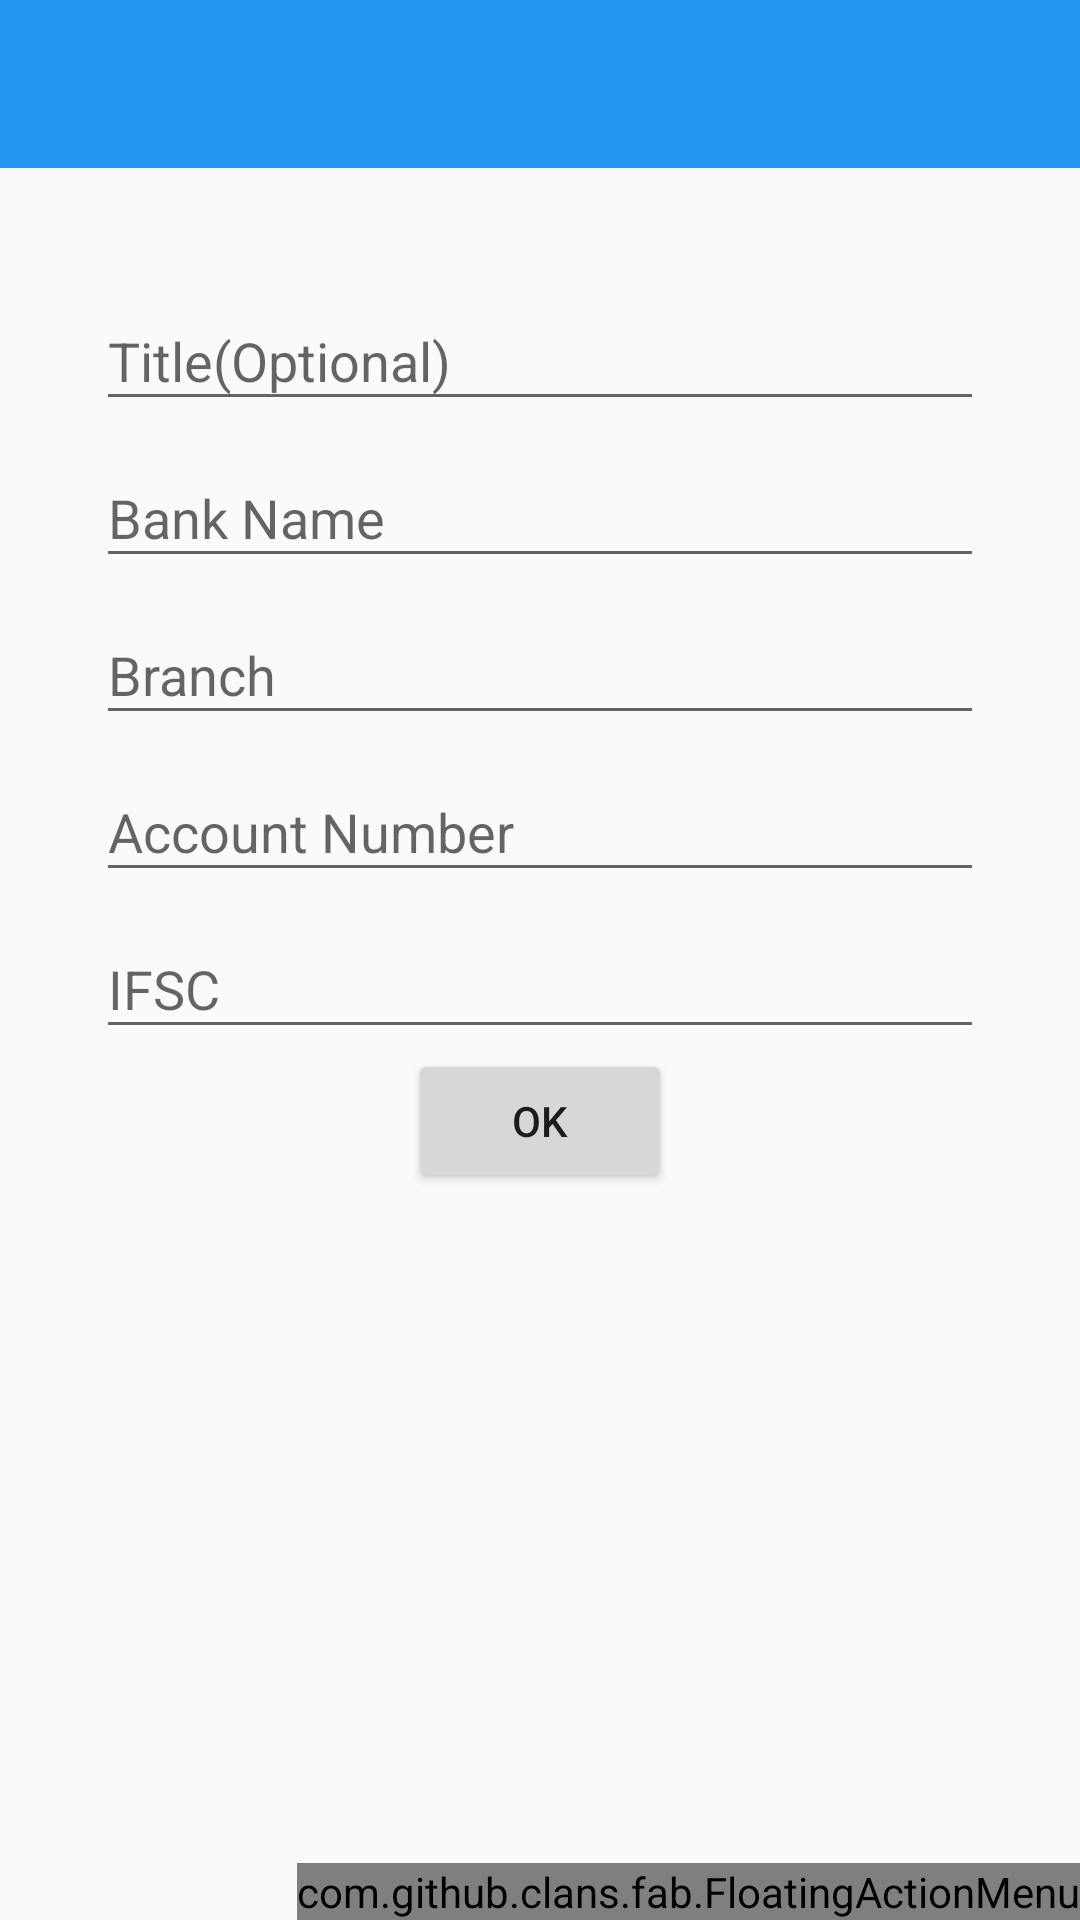

Write the Android layout XML for this screen, with the resource values it uses.
<!-- AndroidManifest.xml: application theme AppTheme -->
<!-- res/layout/activity_add_edit_bank.xml -->
<?xml version="1.0" encoding="utf-8"?>
<RelativeLayout
    xmlns:android="http://schemas.android.com/apk/res/android"
    xmlns:tools="http://schemas.android.com/tools"
    xmlns:fab="http://schemas.android.com/apk/res-auto"
    android:layout_width="match_parent"
    android:layout_height="match_parent"
    tools:context="com.mobile.mpasswordkeeper.activity.AddEditBankActivity">

    <include layout="@layout/toolbar"
        android:id="@+id/include" />
<android.support.v4.widget.NestedScrollView
    android:layout_width="match_parent"
    android:layout_height="match_parent"
    android:layout_below="@id/include">
    <LinearLayout
        android:layout_width="match_parent"
        android:layout_height="wrap_content"
        android:orientation="vertical">
    <LinearLayout
        android:id="@+id/bank_details"
        android:layout_width="match_parent"
        android:layout_height="wrap_content"
        android:orientation="vertical"
        android:layout_marginTop="@dimen/default_margin">

        <android.support.design.widget.TextInputLayout
            android:id="@+id/title_layout"
            android:layout_width="match_parent"
            android:layout_height="wrap_content"
            android:layout_marginEnd="@dimen/default_margin"
            android:layout_marginStart="@dimen/default_margin"
            android:gravity="center">

            <EditText
                android:id="@+id/title"
                android:layout_width="match_parent"
                android:layout_height="wrap_content"
                android:hint="Title(Optional)" />
        </android.support.design.widget.TextInputLayout>

        <android.support.design.widget.TextInputLayout
            android:id="@+id/name_layout"
            android:layout_width="match_parent"
            android:layout_height="wrap_content"
            android:layout_marginEnd="@dimen/default_margin"
            android:layout_marginStart="@dimen/default_margin"
            android:gravity="center">

            <EditText
                android:id="@+id/bankName"
                android:layout_width="match_parent"
                android:layout_height="wrap_content"
                android:hint="Bank Name" />
        </android.support.design.widget.TextInputLayout>

        <android.support.design.widget.TextInputLayout
            android:id="@+id/branch_layout"
            android:layout_width="match_parent"
            android:layout_height="wrap_content"
            android:layout_marginEnd="@dimen/default_margin"
            android:layout_marginStart="@dimen/default_margin"
            android:gravity="center">

            <EditText
                android:id="@+id/branchName"
                android:layout_width="match_parent"
                android:layout_height="wrap_content"
                android:hint="Branch" />
        </android.support.design.widget.TextInputLayout>

        <android.support.design.widget.TextInputLayout
            android:layout_width="match_parent"
            android:layout_height="wrap_content"
            android:id="@+id/ac_layout"
            android:layout_marginEnd="@dimen/default_margin"
            android:layout_marginStart="@dimen/default_margin"
            android:gravity="center">

            <EditText
                android:id="@+id/bankAcNo"
                android:layout_width="match_parent"
                android:layout_height="wrap_content"
                android:hint="Account Number"
                android:inputType="number"/>
        </android.support.design.widget.TextInputLayout>

        <android.support.design.widget.TextInputLayout
            android:id="@+id/ifsc_layout"
            android:layout_width="match_parent"
            android:layout_height="wrap_content"
            android:layout_marginEnd="@dimen/default_margin"
            android:layout_marginStart="@dimen/default_margin"
            android:gravity="center">

            <EditText
                android:id="@+id/ifscNo"
                android:layout_width="match_parent"
                android:layout_height="wrap_content"
                android:hint="IFSC" />
        </android.support.design.widget.TextInputLayout>

    </LinearLayout>


    <android.support.v7.widget.ViewStubCompat
        android:layout_width="match_parent"
        android:layout_height="wrap_content"
        android:id="@+id/stub1"
        android:inflatedId="@+id/test1"/>

    <android.support.v7.widget.ViewStubCompat
        android:layout_width="match_parent"
        android:layout_height="wrap_content"
        android:id="@+id/stub2"
        android:inflatedId="@+id/test2"/>

    <android.support.v7.widget.ViewStubCompat
        android:layout_width="match_parent"
        android:layout_height="wrap_content"
        android:id="@+id/stub3"
        android:inflatedId="@+id/test3"/>

        <Button
            android:layout_width="wrap_content"
            android:layout_height="wrap_content"
            android:id="@+id/save_bank_details"
            android:layout_gravity="bottom|center"
            android:text="@android:string/yes"/>



</LinearLayout>
</android.support.v4.widget.NestedScrollView>
    <com.github.clans.fab.FloatingActionMenu
        android:layout_width="wrap_content"
        android:layout_height="wrap_content"
        android:layout_gravity="center_vertical|end"
        android:layout_alignParentBottom="true"
        android:layout_alignParentEnd="true"
        fab:menu_fab_size="normal"
        fab:menu_showShadow="true"
        fab:menu_colorNormal="@color/colorAccent"
        fab:menu_colorRipple="@color/icons">
        <com.github.clans.fab.FloatingActionButton
            android:id="@+id/debit_card_button"
            android:layout_width="wrap_content"
            android:layout_height="wrap_content"
            fab:fab_size="mini"
            fab:fab_label="Debit Card"
            fab:fab_colorNormal="@color/colorAccent"
            fab:fab_colorRipple="@color/icons"/>

        <com.github.clans.fab.FloatingActionButton
            android:id="@+id/credit_card_button"
            android:layout_width="wrap_content"
            android:layout_height="wrap_content"
            fab:fab_size="mini"
            fab:fab_label="Credit Card"
            fab:fab_colorNormal="@color/colorAccent"
            fab:fab_colorRipple="@color/icons"/>

        <com.github.clans.fab.FloatingActionButton
            android:id="@+id/net_banking_button"
            android:layout_width="wrap_content"
            android:layout_height="wrap_content"
            fab:fab_size="mini"
            fab:fab_label="Net Banking"
            fab:fab_colorNormal="@color/colorAccent"
            fab:fab_colorRipple="@color/icons"/>

    </com.github.clans.fab.FloatingActionMenu>

</RelativeLayout>
<!-- res/layout/toolbar.xml (included above) -->
<?xml version="1.0" encoding="utf-8"?>
<android.support.v7.widget.Toolbar
    android:id="@+id/toolbar"
    android:layout_width="match_parent"
    android:layout_height="wrap_content"
    android:background="?attr/colorPrimary"
    android:minHeight="?attr/actionBarSize"
    android:theme="@style/ThemeOverlay.AppCompat.Dark.ActionBar"
    android:titleTextColor="@android:color/white"
    xmlns:android="http://schemas.android.com/apk/res/android"
    />
<!-- resources referenced by this layout -->
<resources>
  <color name="colorAccent">#FF4081</color>
  <color name="icons">#FFFFFF</color>
  <dimen name="default_margin">32dp</dimen>
  <style name="AppTheme" parent="Theme.AppCompat.Light.NoActionBar">
          
          <item name="colorPrimary">@color/colorPrimary</item>
          <item name="colorPrimaryDark">@color/colorPrimaryDark</item>
          <item name="colorAccent">@color/colorAccent</item>
      </style>
  <color name="colorPrimary">#2196F3</color>
  <color name="colorPrimaryDark">#1976D2</color>
</resources>
